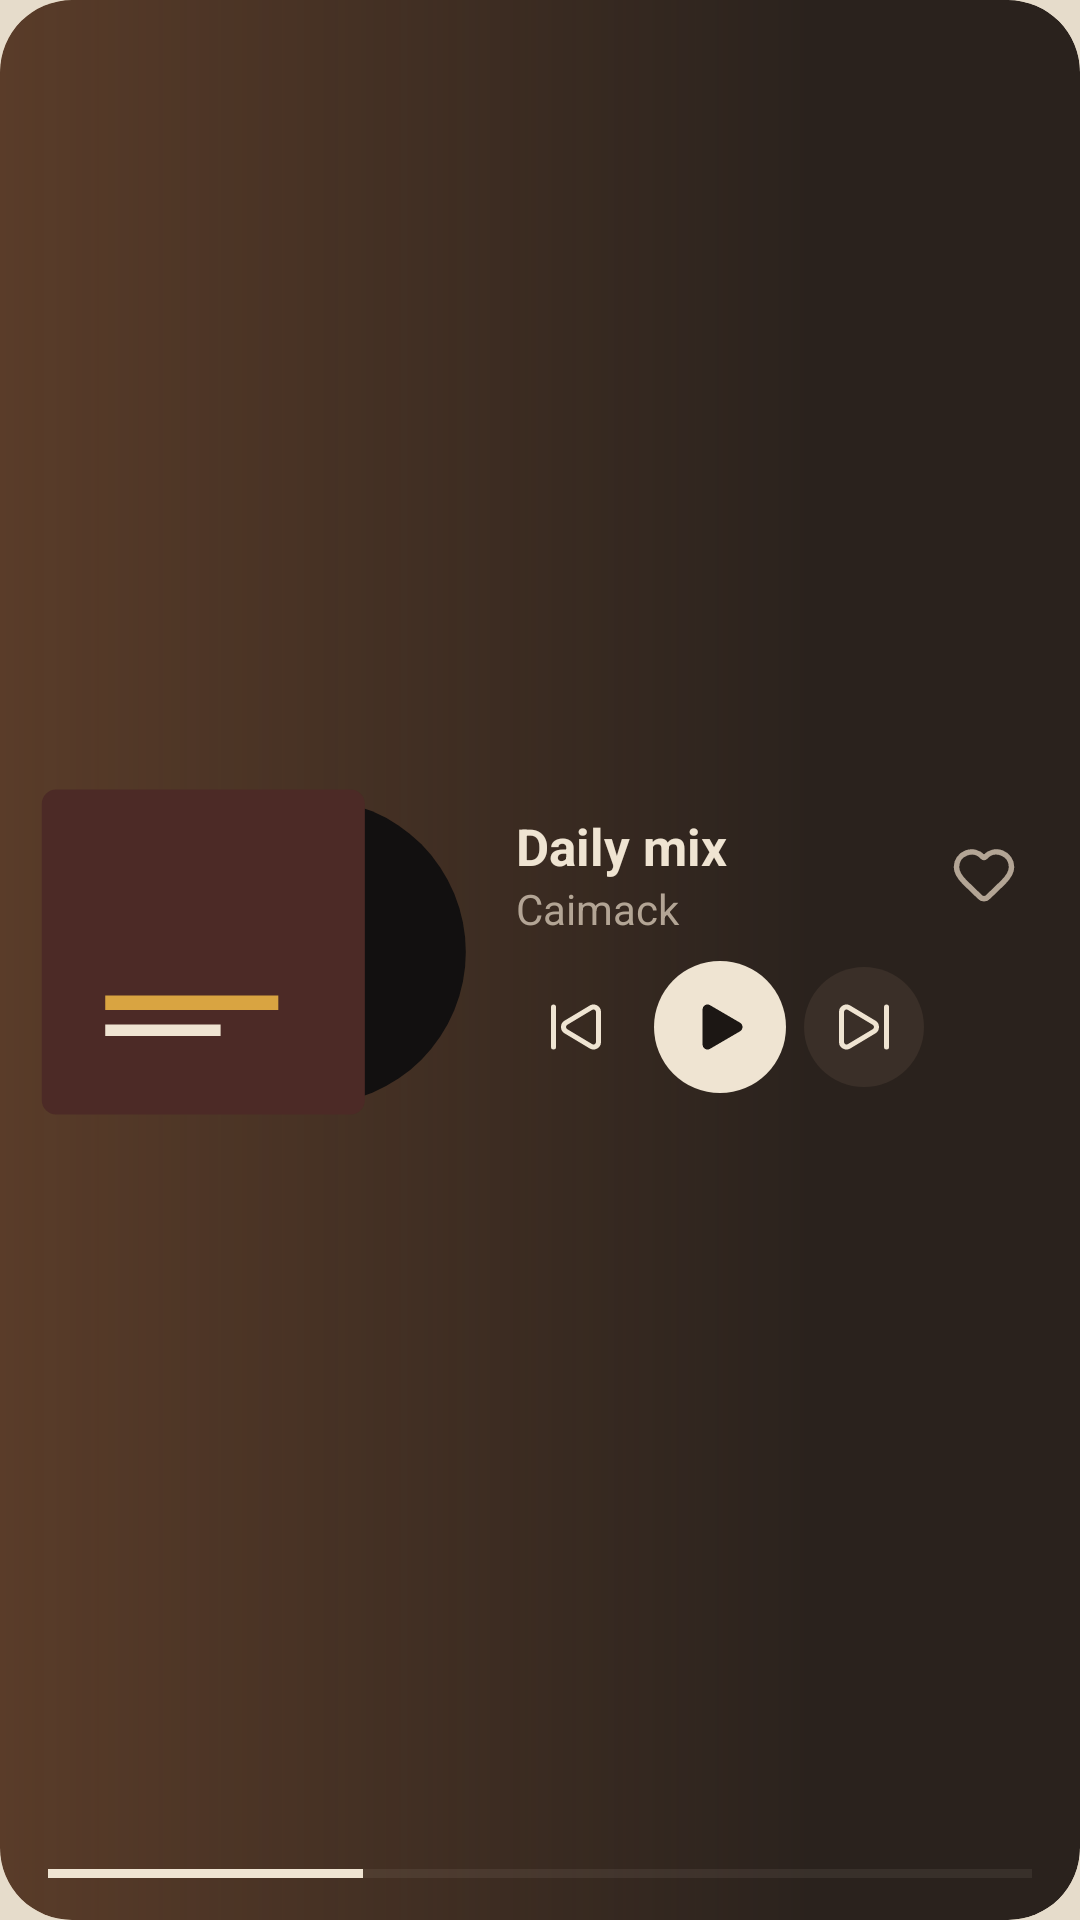

Here is an Android app screen rendered from its layout file. Give the layout XML and the strings, colors and styles it references.
<!-- AndroidManifest.xml: application theme Theme.Caimack -->
<!-- res/layout/widget_now_playing_preview.xml -->
<?xml version="1.0" encoding="utf-8"?>
<FrameLayout xmlns:android="http://schemas.android.com/apk/res/android"
    android:layout_width="match_parent"
    android:layout_height="match_parent"
    android:background="@drawable/widget_background"
    android:backgroundTint="#2A221D"
    android:clipToOutline="true">

    <View
        android:layout_width="match_parent"
        android:layout_height="match_parent"
        android:background="@drawable/widget_preview_wash" />

    <LinearLayout
        android:layout_width="match_parent"
        android:layout_height="match_parent"
        android:orientation="vertical"
        android:paddingStart="12dp"
        android:paddingTop="12dp"
        android:paddingEnd="12dp"
        android:paddingBottom="14dp">

        <LinearLayout
            android:layout_width="match_parent"
            android:layout_height="0dp"
            android:layout_weight="1"
            android:gravity="center_vertical"
            android:orientation="horizontal">

            <ImageView
                android:layout_width="150dp"
                android:layout_height="116dp"
                android:importantForAccessibility="no"
                android:scaleType="fitCenter"
                android:src="@drawable/widget_preview_art" />

            <LinearLayout
                android:layout_width="0dp"
                android:layout_height="wrap_content"
                android:layout_marginStart="10dp"
                android:layout_weight="1"
                android:orientation="vertical">

                <LinearLayout
                    android:layout_width="match_parent"
                    android:layout_height="wrap_content"
                    android:gravity="center_vertical"
                    android:orientation="horizontal">

                    <LinearLayout
                        android:layout_width="0dp"
                        android:layout_height="wrap_content"
                        android:layout_weight="1"
                        android:orientation="vertical">

                        <TextView
                            android:layout_width="match_parent"
                            android:layout_height="wrap_content"
                            android:ellipsize="end"
                            android:maxLines="1"
                            android:text="@string/widget_daily_mix"
                            android:textColor="#EFE4D2"
                            android:textSize="17sp"
                            android:textStyle="bold" />

                        <TextView
                            android:layout_width="match_parent"
                            android:layout_height="wrap_content"
                            android:ellipsize="end"
                            android:maxLines="1"
                            android:text="@string/app_name"
                            android:textColor="#B3A595"
                            android:textSize="14sp" />
                    </LinearLayout>

                    <ImageView
                        android:layout_width="40dp"
                        android:layout_height="40dp"
                        android:padding="9dp"
                        android:src="@drawable/widget_heart"
                        android:tint="#B3A595" />
                </LinearLayout>

                <LinearLayout
                    android:layout_width="wrap_content"
                    android:layout_height="wrap_content"
                    android:layout_marginTop="8dp"
                    android:gravity="center_vertical"
                    android:orientation="horizontal">

                    <ImageView
                        android:layout_width="40dp"
                        android:layout_height="40dp"
                        android:layout_marginEnd="6dp"
                        android:padding="10dp"
                        android:src="@drawable/widget_previous"
                        android:tint="#EFE4D2" />

                    <ImageView
                        android:layout_width="44dp"
                        android:layout_height="44dp"
                        android:background="@drawable/widget_button"
                        android:backgroundTint="#EFE4D2"
                        android:padding="12dp"
                        android:src="@drawable/widget_play"
                        android:tint="#1C1714" />

                    <ImageView
                        android:layout_width="40dp"
                        android:layout_height="40dp"
                        android:layout_marginStart="6dp"
                        android:background="@drawable/widget_button"
                        android:backgroundTint="#3A2F28"
                        android:padding="10dp"
                        android:src="@drawable/widget_next"
                        android:tint="#EFE4D2" />
                </LinearLayout>
            </LinearLayout>
        </LinearLayout>

        <ProgressBar
            style="@android:style/Widget.Material.ProgressBar.Horizontal"
            android:layout_width="match_parent"
            android:layout_height="3dp"
            android:layout_marginStart="4dp"
            android:layout_marginEnd="4dp"
            android:max="1000"
            android:progress="320"
            android:progressBackgroundTint="#3DEFE4D2"
            android:progressTint="#EFE4D2" />
    </LinearLayout>
</FrameLayout>
<!-- resources referenced by this layout -->
<resources>
  <!-- drawable widget_background (drawable) -->
  <?xml version="1.0" encoding="utf-8"?>
  <shape xmlns:android="http://schemas.android.com/apk/res/android" android:shape="rectangle">
      <solid android:color="#FFFFFFFF" />
      <corners android:radius="24dp" />
  </shape>
  <!-- drawable widget_button (drawable) -->
  <?xml version="1.0" encoding="utf-8"?>
  <shape xmlns:android="http://schemas.android.com/apk/res/android" android:shape="oval">
      <solid android:color="#FFFFFFFF" />
  </shape>
  <!-- drawable widget_heart (drawable) -->
  <?xml version="1.0" encoding="utf-8"?>
  <vector xmlns:android="http://schemas.android.com/apk/res/android"
      android:width="24dp"
      android:height="24dp"
      android:viewportWidth="24"
      android:viewportHeight="24">
      <path
          android:pathData="M2 9.5a5.5 5.5 0 0 1 9.591-3.676.56.56 0 0 0 .818 0A5.49 5.49 0 0 1 22 9.5c0 2.29-1.5 4-3 5.5l-5.492 5.313a2 2 0 0 1-3 .019L5 15c-1.5-1.5-3-3.2-3-5.5"
          android:fillColor="#00000000"
          android:strokeColor="#FFFFFFFF" android:strokeWidth="2" android:strokeLineCap="round" android:strokeLineJoin="round" />
  </vector>
  <!-- drawable widget_next (drawable) -->
  <?xml version="1.0" encoding="utf-8"?>
  <vector xmlns:android="http://schemas.android.com/apk/res/android"
      android:width="24dp"
      android:height="24dp"
      android:viewportWidth="24"
      android:viewportHeight="24">
      <path
          android:pathData="M21 4v16"
          android:fillColor="#00000000"
          android:strokeColor="#FFFFFFFF" android:strokeWidth="2" android:strokeLineCap="round" android:strokeLineJoin="round" />
      <path
          android:pathData="M6.029 4.285A2 2 0 0 0 3 6v12a2 2 0 0 0 3.029 1.715l9.997-5.998a2 2 0 0 0 .003-3.432z"
          android:fillColor="#00000000"
          android:strokeColor="#FFFFFFFF" android:strokeWidth="2" android:strokeLineCap="round" android:strokeLineJoin="round" />
  </vector>
  <!-- drawable widget_play (drawable) -->
  <?xml version="1.0" encoding="utf-8"?>
  <vector xmlns:android="http://schemas.android.com/apk/res/android"
      android:width="24dp"
      android:height="24dp"
      android:viewportWidth="24"
      android:viewportHeight="24">
      <path
          android:pathData="M5 5a2 2 0 0 1 3.008-1.728l11.997 6.998a2 2 0 0 1 .003 3.458l-12 7A2 2 0 0 1 5 19z"
          android:fillColor="#FFFFFFFF"
           />
  </vector>
  <!-- drawable widget_preview_wash (drawable) -->
  <?xml version="1.0" encoding="utf-8"?>
  <shape xmlns:android="http://schemas.android.com/apk/res/android" android:shape="rectangle">
      <gradient
          android:angle="0"
          android:centerColor="#00A0623A"
          android:centerX="0.75"
          android:endColor="#00A0623A"
          android:startColor="#66A0623A" />
  </shape>
  <!-- drawable widget_previous (drawable) -->
  <?xml version="1.0" encoding="utf-8"?>
  <vector xmlns:android="http://schemas.android.com/apk/res/android"
      android:width="24dp"
      android:height="24dp"
      android:viewportWidth="24"
      android:viewportHeight="24">
      <path
          android:pathData="M3 20V4"
          android:fillColor="#00000000"
          android:strokeColor="#FFFFFFFF" android:strokeWidth="2" android:strokeLineCap="round" android:strokeLineJoin="round" />
      <path
          android:pathData="M17.971 4.285A2 2 0 0 1 21 6v12a2 2 0 0 1-3.029 1.715l-9.997-5.998a2 2 0 0 1-.003-3.432z"
          android:fillColor="#00000000"
          android:strokeColor="#FFFFFFFF" android:strokeWidth="2" android:strokeLineCap="round" android:strokeLineJoin="round" />
  </vector>
  <string name="app_name" translatable="false">Caimack</string>
  <string name="widget_daily_mix">Daily mix</string>
  <style name="Theme.Caimack" parent="android:Theme.Material.NoActionBar">
          <item name="android:windowBackground">@color/background</item>
          <item name="android:statusBarColor">@android:color/transparent</item>
          <item name="android:navigationBarColor">@android:color/transparent</item>
      </style>
  <color name="background">#E6DCCB</color>
</resources>
